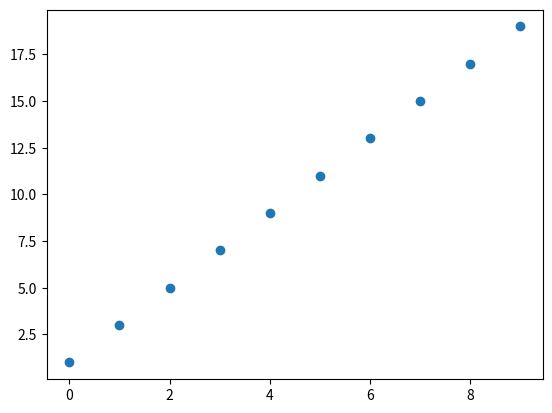

This figure's Python source:
import matplotlib.pyplot as plt

x=range(10)
y=[]
for i in x:
    y.append(2*i+1)
plt.scatter(x,y)
plt.show()
